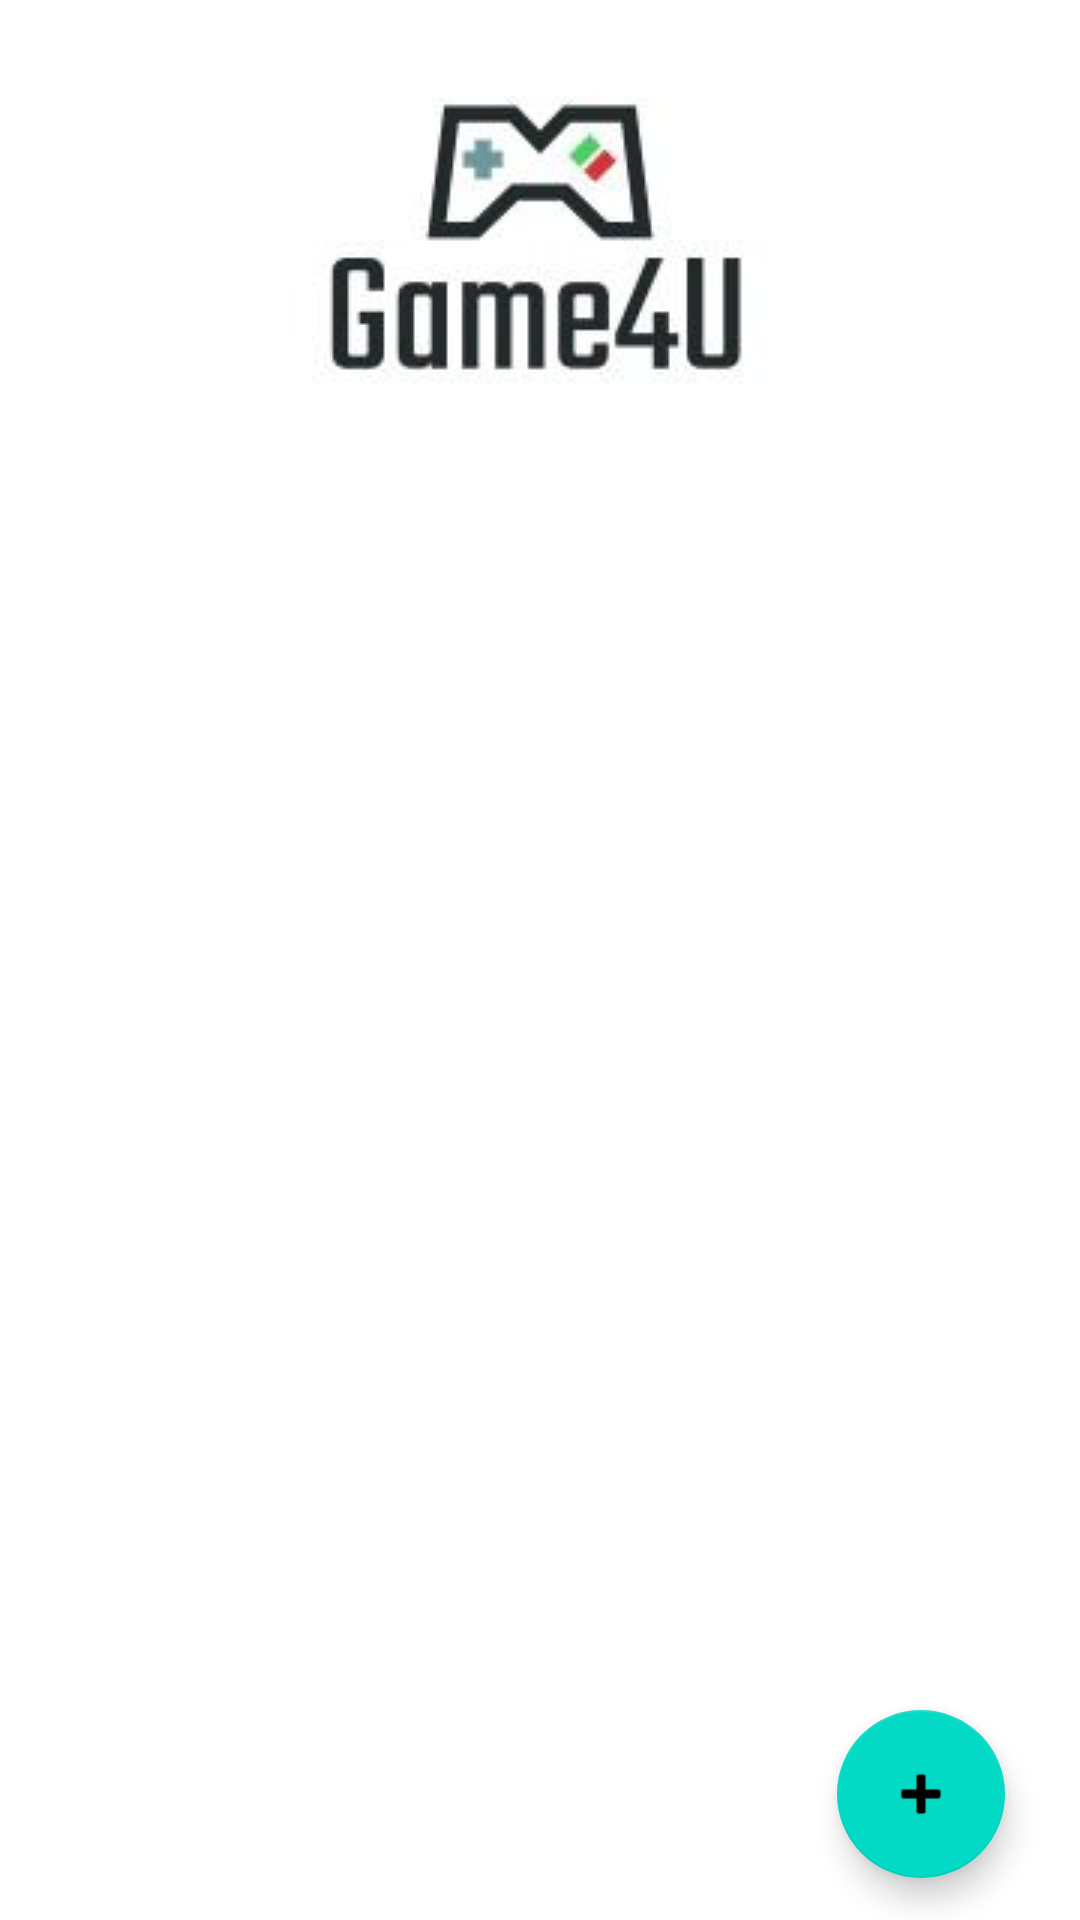

Reconstruct the res/layout file that produces this screen, plus the resources it refers to.
<!-- AndroidManifest.xml: application theme Theme.Video4U -->
<!-- res/layout/activity_main.xml -->
<?xml version="1.0" encoding="utf-8"?>
<androidx.constraintlayout.widget.ConstraintLayout
    xmlns:android="http://schemas.android.com/apk/res/android"
    xmlns:tools="http://schemas.android.com/tools"
    xmlns:app="http://schemas.android.com/apk/res-auto"
    android:layout_width="match_parent"
    android:layout_height="match_parent"
    tools:context=".MainActivity">

    <ImageView
        android:id="@+id/imageView"
        android:layout_width="0dp"
        android:layout_height="wrap_content"
        app:layout_constraintBottom_toBottomOf="parent"
        app:layout_constraintEnd_toEndOf="parent"
        app:layout_constraintHorizontal_bias="0.559"
        app:layout_constraintStart_toStartOf="parent"
        app:layout_constraintTop_toTopOf="parent"
        app:layout_constraintVertical_bias="0.0"
        app:srcCompat="@drawable/logo1" />

    <androidx.recyclerview.widget.RecyclerView
        android:id="@+id/recycler"
        android:layout_width="409dp"
        android:layout_height="529dp"
        app:layout_constraintBottom_toBottomOf="parent"
        app:layout_constraintEnd_toEndOf="parent"
        app:layout_constraintStart_toStartOf="parent" />

    <com.google.android.material.floatingactionbutton.FloatingActionButton
        android:id="@+id/floatingActionButton"
        android:layout_width="wrap_content"
        android:layout_height="wrap_content"
        android:clickable="true"
        app:layout_constraintBottom_toBottomOf="parent"
        app:layout_constraintEnd_toEndOf="parent"
        app:layout_constraintHorizontal_bias="0.918"
        app:layout_constraintStart_toStartOf="parent"
        app:layout_constraintTop_toTopOf="parent"
        app:layout_constraintVertical_bias="0.976"
        app:srcCompat="@android:drawable/ic_input_add" />

</androidx.constraintlayout.widget.ConstraintLayout>
<!-- resources referenced by this layout -->
<resources>
  <!-- drawable logo1: jpeg bitmap (drawable, 4316 bytes) -->
  <style name="Theme.Video4U" parent="Theme.MaterialComponents.DayNight.DarkActionBar">
          
          <item name="colorPrimary">@color/purple_500</item>
          <item name="colorPrimaryVariant">#1966C9</item>
          <item name="colorOnPrimary">@color/white</item>
          
          <item name="colorSecondary">@color/teal_200</item>
          <item name="colorSecondaryVariant">@color/teal_700</item>
          <item name="colorOnSecondary">@color/black</item>
          
          <item name="android:statusBarColor" tools:targetApi="l">?attr/colorPrimaryVariant</item>
          
      </style>
  <color name="purple_500">#1143BB</color>
  <color name="white">#FFFFFFFF</color>
  <color name="teal_200">#FF03DAC5</color>
  <color name="teal_700">#FF018786</color>
  <color name="black">#FF000000</color>
</resources>
